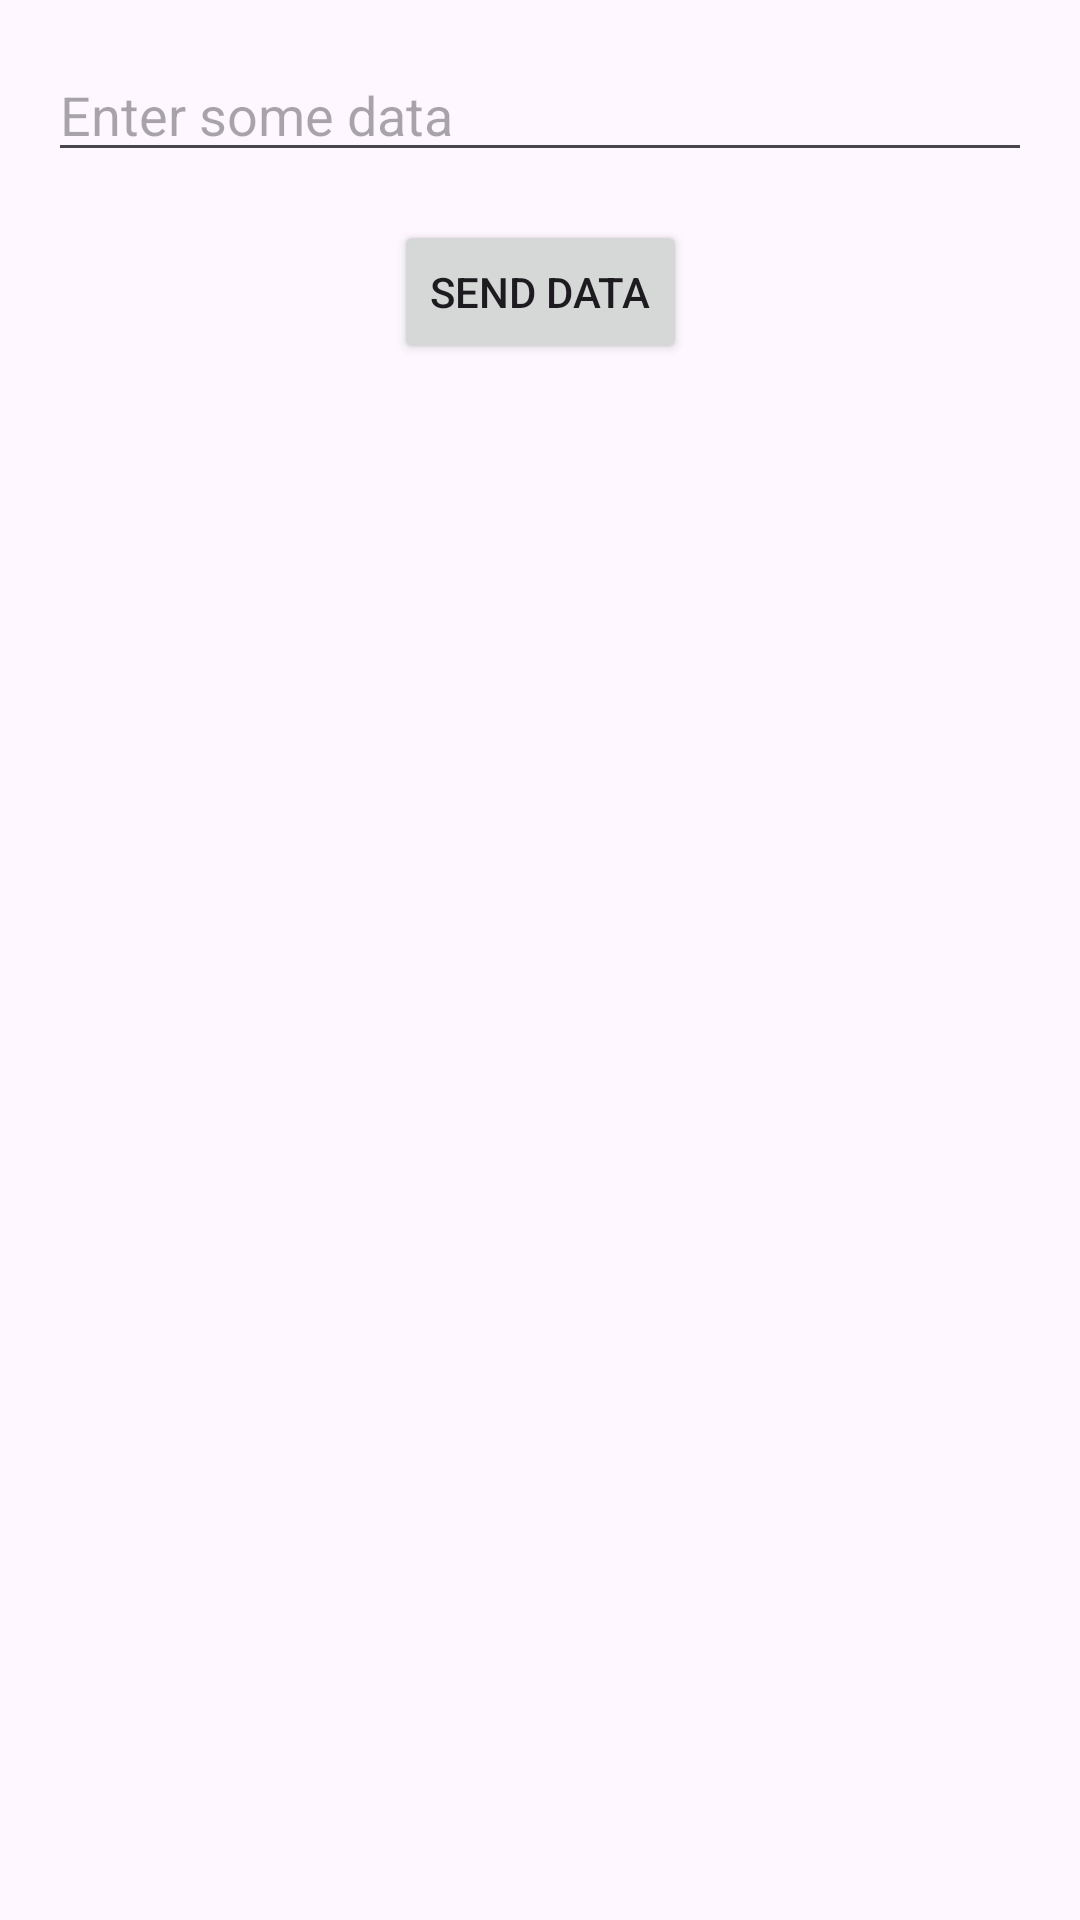

Layout XML and referenced resources for this Android screen:
<!-- AndroidManifest.xml: application theme Theme.KomunikasiFragment -->
<!-- res/layout/fragment_a.xml -->
<?xml version="1.0" encoding="utf-8"?>
<androidx.constraintlayout.widget.ConstraintLayout
    xmlns:android="http://schemas.android.com/apk/res/android"
    xmlns:app="http://schemas.android.com/apk/res-auto"
    android:layout_width="match_parent"
    android:layout_height="match_parent">

    <EditText
        android:id="@+id/editTextData"
        android:layout_width="0dp"
        android:layout_height="wrap_content"
        android:hint="Enter some data"
        android:inputType="text"
        android:layout_marginTop="16dp"
        android:layout_marginStart="16dp"
        android:layout_marginEnd="16dp"
        app:layout_constraintTop_toTopOf="parent"
        app:layout_constraintStart_toStartOf="parent"
        app:layout_constraintEnd_toEndOf="parent"/>

    <Button
        android:id="@+id/buttonSend"
        android:layout_width="wrap_content"
        android:layout_height="wrap_content"
        android:text="Send Data"
        app:layout_constraintTop_toBottomOf="@+id/editTextData"
        app:layout_constraintStart_toStartOf="parent"
        app:layout_constraintEnd_toEndOf="parent"
        android:layout_marginTop="16dp"/>

</androidx.constraintlayout.widget.ConstraintLayout>
<!-- resources referenced by this layout -->
<resources>
  <style name="Theme.KomunikasiFragment" parent="Base.Theme.KomunikasiFragment" />
  <style name="Base.Theme.KomunikasiFragment" parent="Theme.Material3.DayNight.NoActionBar">
          
          
      </style>
</resources>
